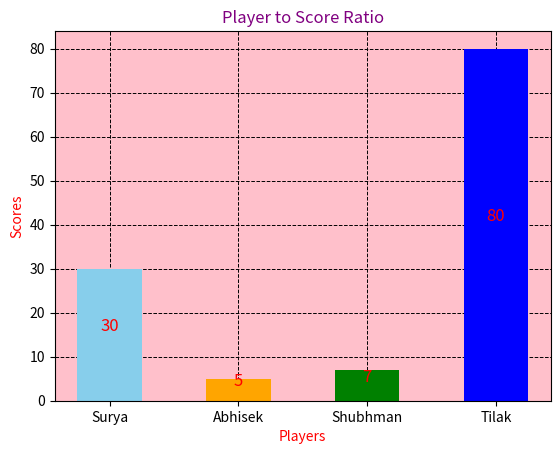

Write the Python code that produced this figure.
import matplotlib.pyplot as plt
import numpy as np

# Data
x = np.array(["Surya", "Abhisek", "Shubhman", "Tilak"])
y = np.array([30, 5, 7, 80])

colors = ['Skyblue', 'orange' , 'green' , 'blue']

fig, ax = plt.subplots()

ax.set_facecolor('pink')

ax.grid(True, which='both', color='black', linestyle='--',linewidth=0.7)
ax.set_axisbelow(True)

bars = plt.bar(x, y, color=colors, width=0.5 )

plt.title("Player to Score Ratio", color='purple')
plt.xlabel("Players" , color= 'Red')
plt.ylabel("Scores", color = 'Red')

for bar in bars :
    height = bar.get_height()
    plt.text(bar.get_x() + bar.get_width()/2 , height / 2, str(height),
             ha = 'center' , va = 'bottom', color = 'red', fontsize = 12)

plt.show()
